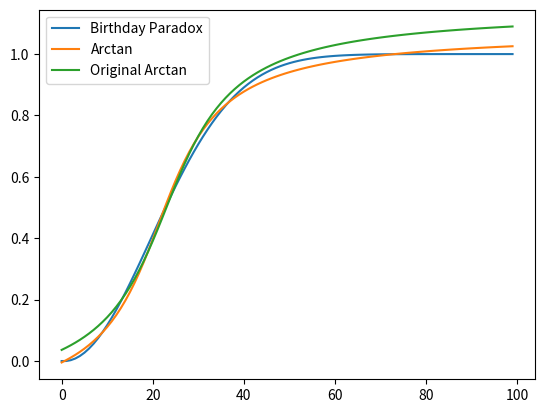

Reproduce this figure in Python.
import pandas as pd
import matplotlib.pyplot as plt
import numpy as np


def birthday_paradox(n):
	probability = 1
	for i in range(1, n):
		probability = probability * (365 - i) / 365
	return 1 - probability


# arctan values
# error = 1.5972928762910859
a = 12.977
b = 10.285
c = 21.295
d = 9.33
e = 95
f = 0.447
def arctan(x, original: bool = False):
	if original:
		return (13/(10*np.pi))*np.arctan((x-23)*9/100) + 0.5
	else:
		return (a/(b*np.pi))*np.arctan((x-c)*d/e) + f

#calculate data
data1 = [birthday_paradox(i) for i in range(0, 100)]
data2 = [arctan(i) for i in range(0, 100)]
data3 = [arctan(i, True) for i in range(0, 100)]

#calculate error of data 2 and data 3 to the original data
error = 0
for i in range(0, 100):
	error += abs(data1[i] - data2[i])
print('dataset 2 error: ' + str(error))
error = 0
for i in range(0, 100):
	error += abs(data1[i] - data3[i])
print('dataset 3 error: ' + str(error))


#show data
plt.plot(data1)
plt.plot(data2)
plt.plot(data3)
plt.legend(['Birthday Paradox', 'Arctan', 'Original Arctan'])
plt.show()


